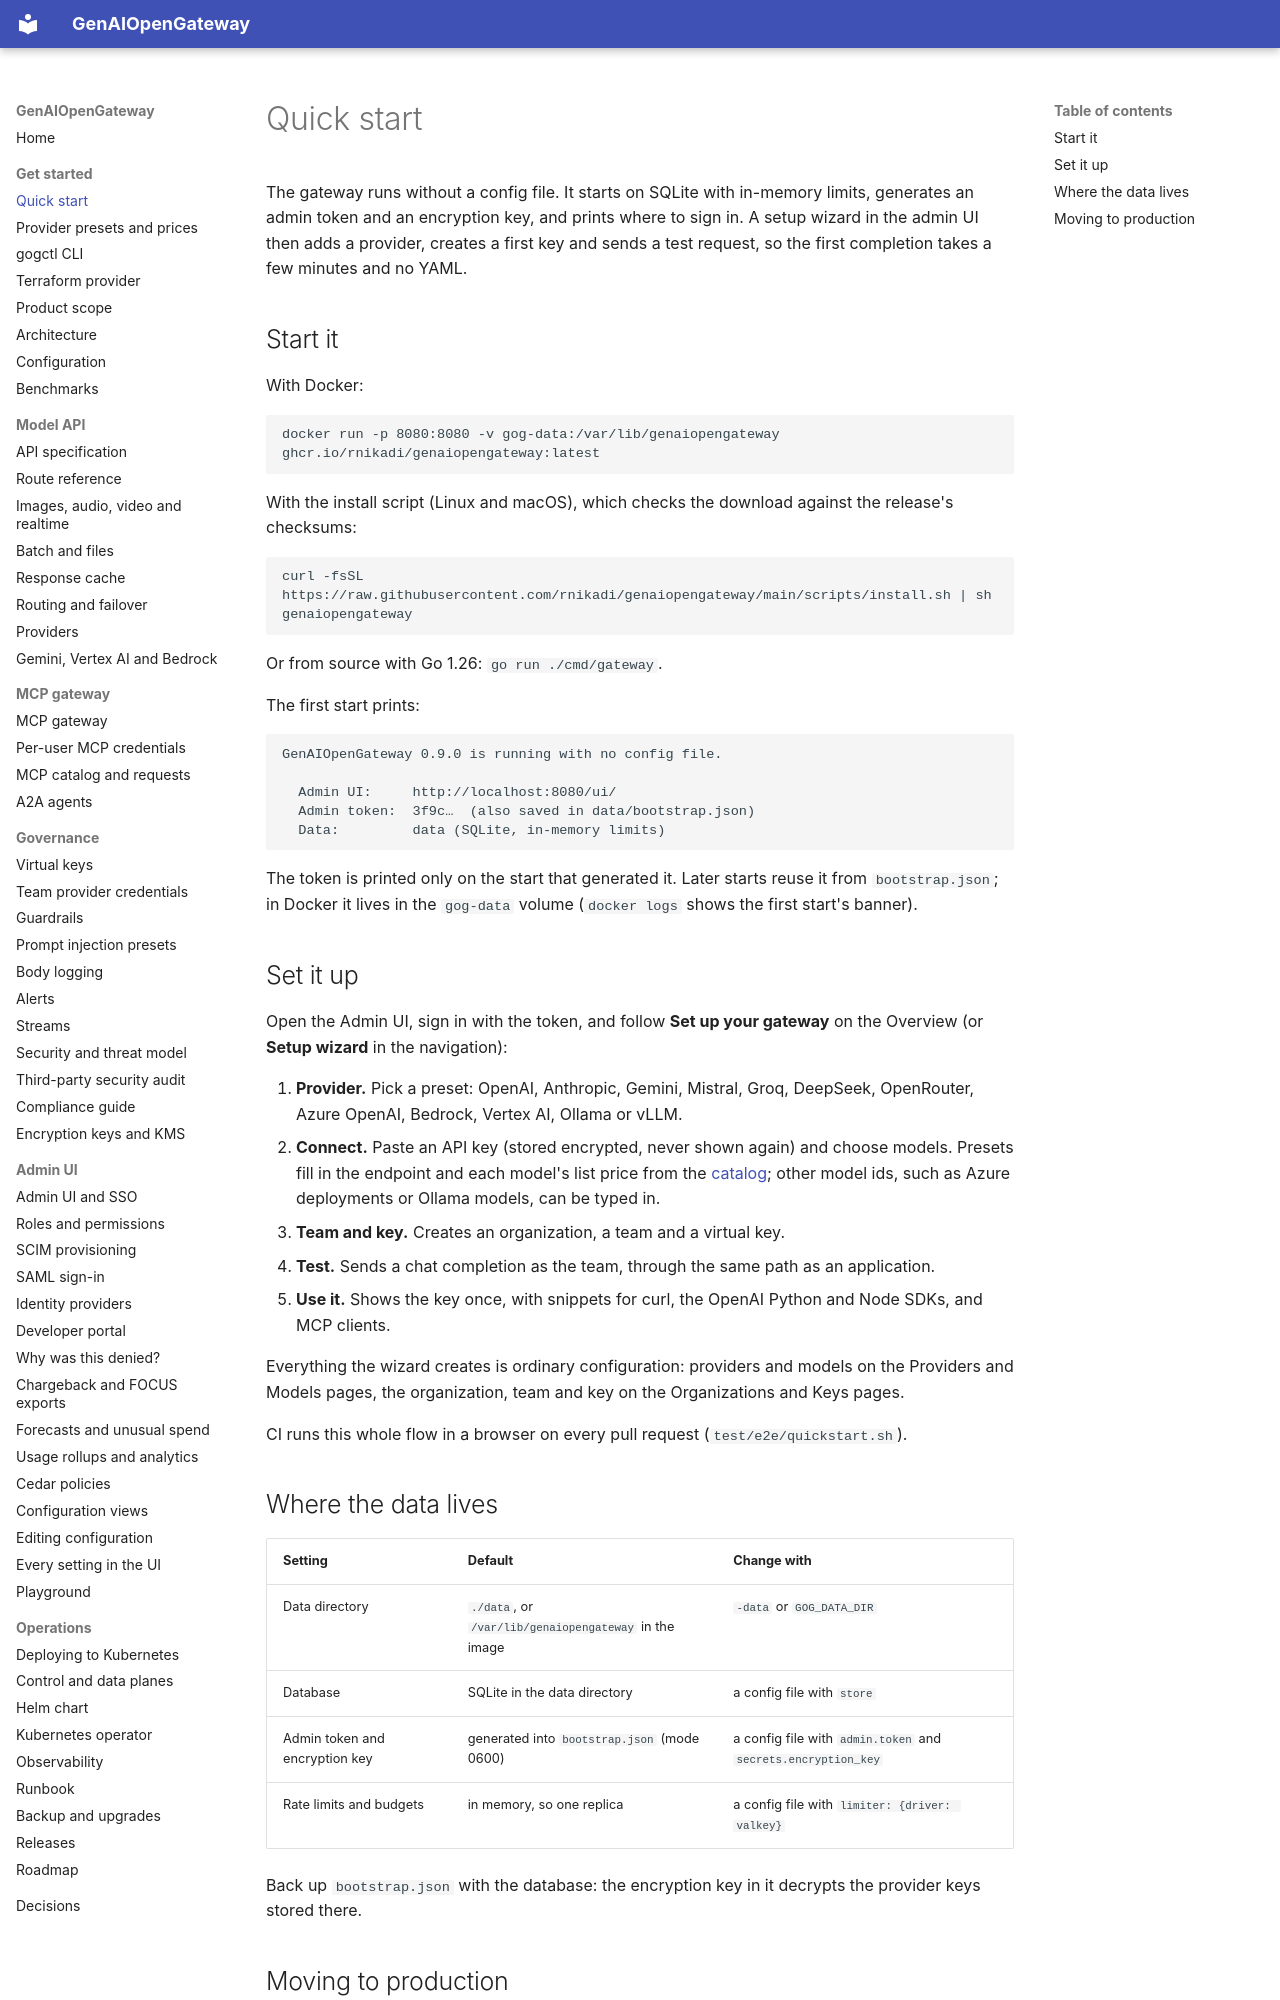

repository: rnikadi/genaiopengateway · page: quickstart/index.html · generator: mkdocs

# Quick start

The gateway runs without a config file. It starts on SQLite with in-memory limits, generates an admin token and an encryption key, and prints where to sign in. A setup wizard in the admin UI then adds a provider, creates a first key and sends a test request, so the first completion takes a few minutes and no YAML.

## Start it

With Docker:

```
docker run -p 8080:8080 -v gog-data:/var/lib/genaiopengateway ghcr.io/rnikadi/genaiopengateway:latest
```

With the install script (Linux and macOS), which checks the download against the release's checksums:

```
curl -fsSL https://raw.githubusercontent.com/rnikadi/genaiopengateway/main/scripts/install.sh | sh
genaiopengateway
```

Or from source with Go 1.26: `go run ./cmd/gateway`.

The first start prints:

```
GenAIOpenGateway 0.9.0 is running with no config file.

  Admin UI:     http://localhost:8080/ui/
  Admin token:  3f9c…  (also saved in data/bootstrap.json)
  Data:         data (SQLite, in-memory limits)
```

The token is printed only on the start that generated it. Later starts reuse it from `bootstrap.json`; in Docker it lives in the `gog-data` volume (`docker logs` shows the first start's banner).

## Set it up

Open the Admin UI, sign in with the token, and follow **Set up your gateway** on the Overview (or **Setup wizard** in the navigation):

1. **Provider.** Pick a preset: OpenAI, Anthropic, Gemini, Mistral, Groq, DeepSeek, OpenRouter, Azure OpenAI, Bedrock, Vertex AI, Ollama or vLLM.
2. **Connect.** Paste an API key (stored encrypted, never shown again) and choose models. Presets fill in the endpoint and each model's list price from the [catalog](catalog.md); other model ids, such as Azure deployments or Ollama models, can be typed in.
3. **Team and key.** Creates an organization, a team and a virtual key.
4. **Test.** Sends a chat completion as the team, through the same path as an application.
5. **Use it.** Shows the key once, with snippets for curl, the OpenAI Python and Node SDKs, and MCP clients.

Everything the wizard creates is ordinary configuration: providers and models on the Providers and Models pages, the organization, team and key on the Organizations and Keys pages.

CI runs this whole flow in a browser on every pull request (`test/e2e/quickstart.sh`).

## Where the data lives

| Setting | Default | Change with |
| --- | --- | --- |
| Data directory | `./data`, or `/var/lib/genaiopengateway` in the image | `-data` or `GOG_DATA_DIR` |
| Database | SQLite in the data directory | a config file with `store` |
| Admin token and encryption key | generated into `bootstrap.json` (mode 0600) | a config file with `admin.token` and `secrets.encryption_key` |
| Rate limits and budgets | in memory, so one replica | a config file with `limiter: {driver: valkey}` |

Back up `bootstrap.json` with the database: the encryption key in it decrypts the provider keys stored there.
